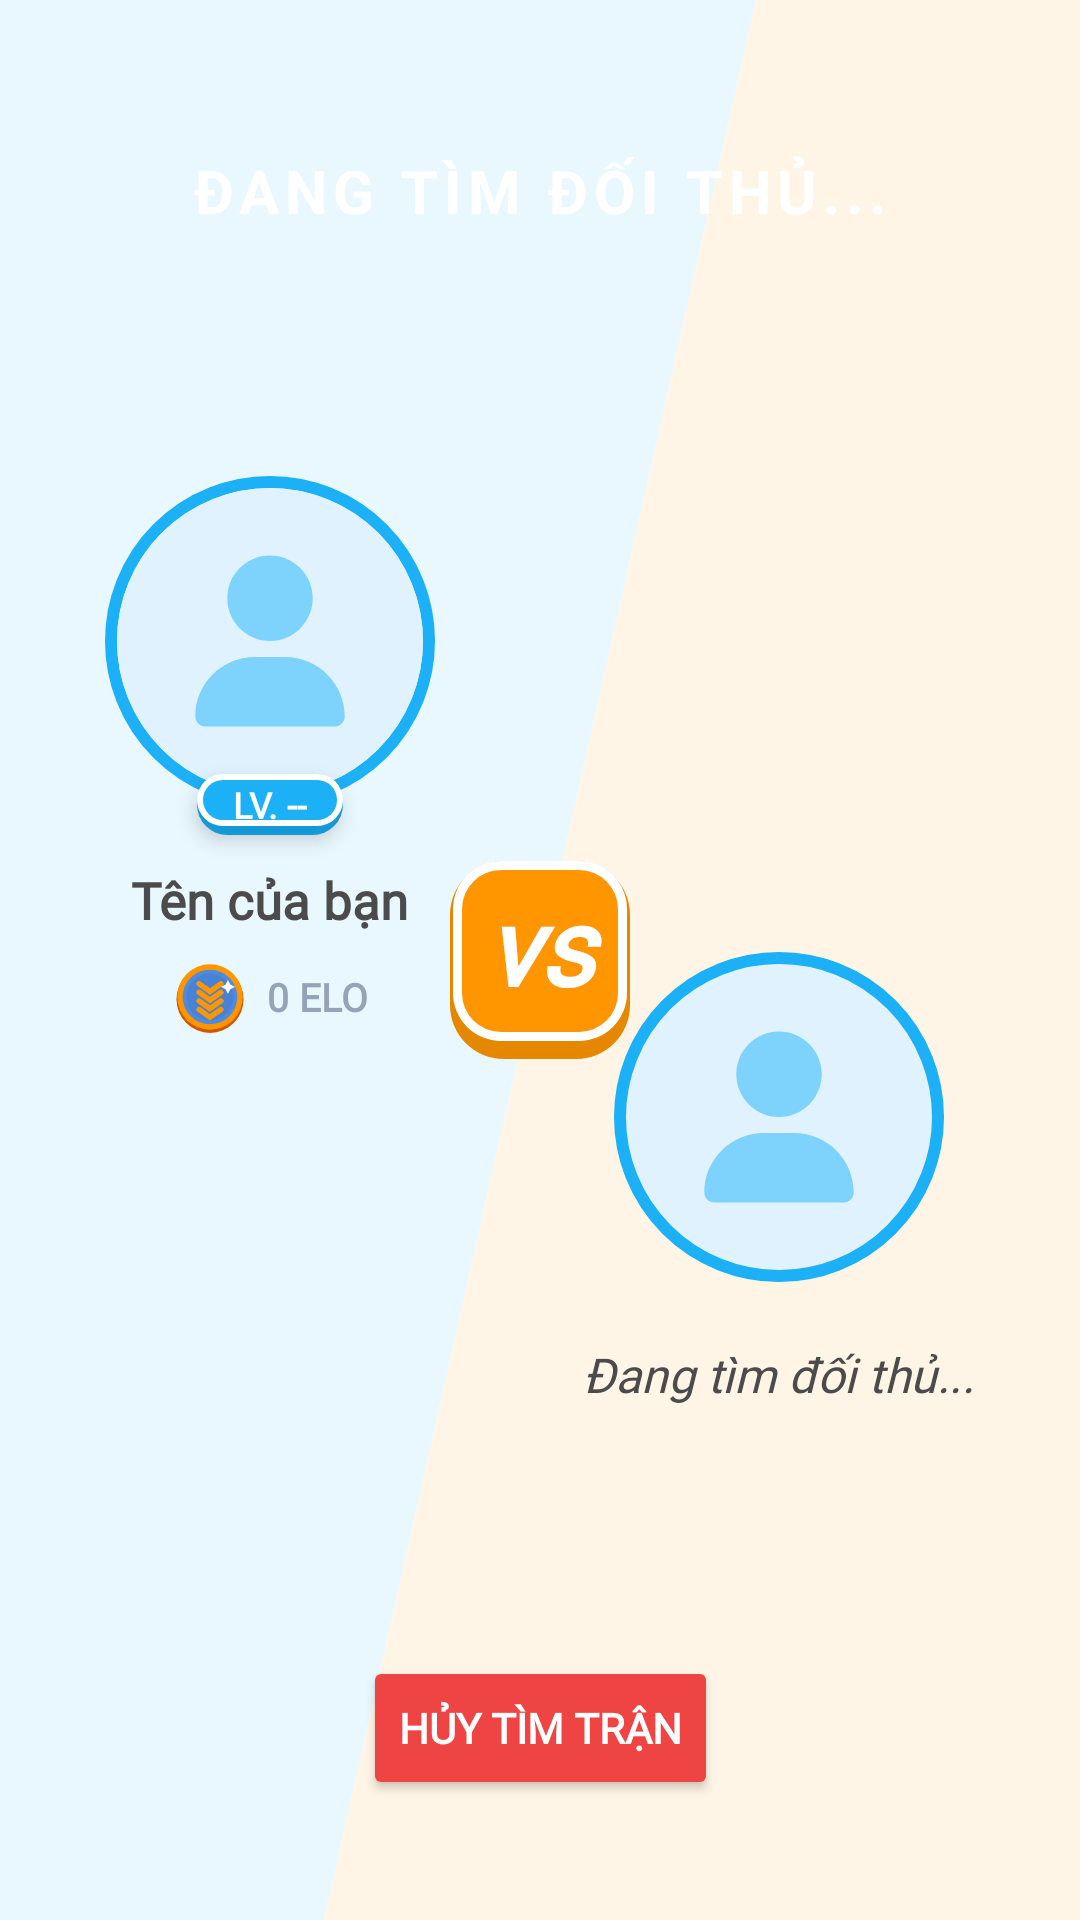

Android layout source for this screen:
<!-- AndroidManifest.xml: application theme Theme.AppEngGo -->
<!-- res/layout/activity_pvp_matching.xml -->
<?xml version="1.0" encoding="utf-8"?>
<androidx.constraintlayout.widget.ConstraintLayout xmlns:android="http://schemas.android.com/apk/res/android"
    xmlns:app="http://schemas.android.com/apk/res-auto"
    android:layout_width="match_parent"
    android:layout_height="match_parent"
    android:background="#FFFFFF">

    <TextView
        android:id="@+id/tv_match_status_top"
        android:layout_width="wrap_content"
        android:layout_height="wrap_content"
        android:layout_marginTop="50dp"
        android:text="ĐANG TÌM ĐỐI THỦ..."
        android:textColor="#FFFFFF"
        android:textSize="20sp"
        android:textStyle="bold"
        android:letterSpacing="0.1"
        android:elevation="5dp"
        app:layout_constraintTop_toTopOf="parent"
        app:layout_constraintStart_toStartOf="parent"
        app:layout_constraintEnd_toEndOf="parent" />

    <View
        android:id="@+id/view_left_bg"
        android:layout_width="0dp"
        android:layout_height="match_parent"
        android:background="@drawable/bg_diagonal_left"
        app:layout_constraintStart_toStartOf="parent"
        app:layout_constraintEnd_toEndOf="parent" />

    <LinearLayout
        android:id="@+id/ln_my_info"
        android:layout_width="wrap_content"
        android:layout_height="wrap_content"
        android:orientation="vertical"
        android:gravity="center"
        android:layout_marginStart="35dp"
        android:clipChildren="false"
        app:layout_constraintTop_toTopOf="parent"
        app:layout_constraintBottom_toBottomOf="parent"
        app:layout_constraintStart_toStartOf="parent"
        app:layout_constraintVertical_bias="0.35">

        <FrameLayout
            android:layout_width="110dp"
            android:layout_height="110dp"
            android:clipChildren="false">
            <ImageView
                android:id="@+id/iv_match_my_avatar"
                android:layout_width="match_parent"
                android:layout_height="match_parent"
                android:src="@drawable/ic_default_avatar"
                android:background="@drawable/bg_circle_border_blue"
                android:padding="4dp"/>
            <TextView
                android:id="@+id/tv_match_my_level"
                android:layout_width="wrap_content"
                android:layout_height="wrap_content"
                android:layout_gravity="bottom|center_horizontal"
                android:layout_marginBottom="-10dp"
                android:background="@drawable/bg_pvp_lv_badge"
                android:paddingHorizontal="12dp"
                android:paddingVertical="2dp"
                android:text="LV. --"
                android:textColor="#FFFFFF"
                android:fontFamily="@font/nunito_black"
                android:textSize="12sp"
                android:textStyle="bold"
                android:elevation="4dp"/>
        </FrameLayout>

        <TextView
            android:id="@+id/tv_match_my_name"
            android:layout_width="wrap_content"
            android:layout_height="wrap_content"
            android:layout_marginTop="20dp"
            android:text="Tên của bạn"
            android:textColor="#4B4B4B"
            android:fontFamily="@font/nunito_black"
            android:textSize="17sp"
            android:textStyle="bold" />

        <LinearLayout
            android:layout_width="wrap_content"
            android:layout_height="wrap_content"
            android:layout_marginTop="8dp"
            android:gravity="center_vertical"
            android:orientation="horizontal">
            <ImageView
                android:id="@+id/iv_match_my_badge"
                android:layout_width="26dp"
                android:layout_height="26dp"
                android:layout_marginEnd="6dp"
                android:src="@drawable/rank4" />
            <TextView
                android:id="@+id/tv_match_my_elo"
                android:layout_width="wrap_content"
                android:layout_height="wrap_content"
                android:text="0 ELO"
                android:textColor="#94A3B8"
                android:fontFamily="@font/nunito_bold"
                android:textSize="13sp"
                android:textStyle="bold" />
        </LinearLayout>
    </LinearLayout>

    <View
        android:id="@+id/view_right_bg"
        android:layout_width="0dp"
        android:layout_height="match_parent"
        android:background="@drawable/bg_diagonal_right"
        app:layout_constraintStart_toStartOf="parent"
        app:layout_constraintEnd_toEndOf="parent" />

    <LinearLayout
        android:id="@+id/ln_enemy_info"
        android:layout_width="wrap_content"
        android:layout_height="wrap_content"
        android:orientation="vertical"
        android:gravity="center"
        android:layout_marginEnd="35dp"
        android:clipChildren="false"
        app:layout_constraintTop_toTopOf="parent"
        app:layout_constraintBottom_toBottomOf="parent"
        app:layout_constraintEnd_toEndOf="parent"
        app:layout_constraintVertical_bias="0.65">

        <FrameLayout
            android:layout_width="110dp"
            android:layout_height="110dp"
            android:clipChildren="false">
            <ImageView
                android:id="@+id/iv_match_enemy_avatar"
                android:layout_width="match_parent"
                android:layout_height="match_parent"
                android:layout_gravity="center"
                android:src="@drawable/ic_default_avatar"
                android:padding="4dp"/>

            <ProgressBar
                android:id="@+id/pb_matching_loading"
                android:layout_width="110dp"
                android:layout_height="110dp"
                android:layout_gravity="center"
                android:indeterminate="true"
                android:indeterminateDrawable="@drawable/bg_circle_border_blue" />

            <TextView
                android:id="@+id/tv_match_enemy_level"
                android:layout_width="wrap_content"
                android:layout_height="wrap_content"
                android:layout_gravity="bottom|center_horizontal"
                android:layout_marginBottom="-10dp"
                android:background="@drawable/bg_pvp_lv_badge"
                android:paddingHorizontal="12dp"
                android:paddingVertical="2dp"
                android:text="LV. --"
                android:textColor="#FFFFFF"
                android:fontFamily="@font/nunito_black"
                android:textSize="12sp"
                android:textStyle="bold"
                android:elevation="4dp"
                android:visibility="gone"/>
        </FrameLayout>

        <TextView
            android:id="@+id/tv_match_enemy_name"
            android:layout_width="wrap_content"
            android:layout_height="wrap_content"
            android:layout_marginTop="20dp"
            android:text= "Đang tìm đối thủ..."
            android:textColor="#4B4B4B"
            android:fontFamily="@font/nunito_black"
            android:textSize="16sp"
            android:textStyle="italic" />

        <LinearLayout
            android:id="@+id/ln_enemy_badge_container"
            android:layout_width="wrap_content"
            android:layout_height="wrap_content"
            android:layout_marginTop="8dp"
            android:gravity="center_vertical"
            android:orientation="horizontal"
            android:visibility="gone">
            <ImageView
                android:id="@+id/iv_match_enemy_badge"
                android:layout_width="26dp"
                android:layout_height="26dp"
                android:layout_marginEnd="6dp"
                android:src="@drawable/rank4" />
            <TextView
                android:id="@+id/tv_match_enemy_elo"
                android:layout_width="wrap_content"
                android:layout_height="wrap_content"
                android:text="0 ELO"
                android:textColor="#94A3B8"
                android:fontFamily="@font/nunito_bold"
                android:textSize="13sp"
                android:textStyle="bold" />
        </LinearLayout>
    </LinearLayout>

    <TextView
        android:layout_width="60dp"
        android:layout_height="66dp"
        android:background="@drawable/bg_pvp_vs"
        android:text="vs"
        android:gravity="center"
        android:paddingBottom="10dp"
        android:textColor="@color/white"
        android:fontFamily="@font/nunito_black"
        android:textSize="36sp"
        android:textStyle="bold|italic"
        app:layout_constraintTop_toTopOf="parent"
        app:layout_constraintBottom_toBottomOf="parent"
        app:layout_constraintStart_toStartOf="parent"
        app:layout_constraintEnd_toEndOf="parent" />

    <Button
        android:id="@+id/btn_cancel_match"
        android:layout_width="wrap_content"
        android:layout_height="wrap_content"
        android:layout_marginBottom="40dp"
        android:text="HỦY TÌM TRẬN"
        android:backgroundTint="#EF4444"
        android:textColor="#FFFFFF"
        android:fontFamily="@font/nunito_black"
        android:textStyle="bold"
        app:layout_constraintBottom_toBottomOf="parent"
        app:layout_constraintStart_toStartOf="parent"
        app:layout_constraintEnd_toEndOf="parent"/>

    <Button
        android:id="@+id/btn_ready_match"
        android:layout_width="200dp"
        android:layout_height="wrap_content"
        android:layout_marginBottom="40dp"
        android:text="SẴN SÀNG VÀO TRẬN"
        android:backgroundTint="#10B981"
        android:textColor="#FFFFFF"
        android:fontFamily="@font/nunito_black"
        android:textStyle="bold"
        android:visibility="gone"
        app:layout_constraintBottom_toBottomOf="parent"
        app:layout_constraintStart_toStartOf="parent"
        app:layout_constraintEnd_toEndOf="parent"/>

</androidx.constraintlayout.widget.ConstraintLayout>
<!-- resources referenced by this layout -->
<resources>
  <color name="white">#FFFFFFFF</color>
  <!-- drawable bg_circle_border_blue (drawable) -->
  <?xml version="1.0" encoding="utf-8"?>
  <shape xmlns:android="http://schemas.android.com/apk/res/android"
      android:shape="oval">
      <stroke
          android:width="4dp"
          android:color="#1CB0F6" />
      <solid android:color="@android:color/transparent" />
  </shape>
  <!-- drawable bg_diagonal_left (drawable) -->
  <vector xmlns:android="http://schemas.android.com/apk/res/android"
      android:width="200dp"
      android:height="200dp"
      android:viewportWidth="200"
      android:viewportHeight="200">
      <path
          android:fillColor="#e9f8ff"
          android:pathData="M 0,0 L 140,0 L 60,200 L 0,200 Z" />
  </vector>
  <!-- drawable bg_diagonal_right (drawable) -->
  <vector xmlns:android="http://schemas.android.com/apk/res/android"
      android:width="200dp"
      android:height="200dp"
      android:viewportWidth="200"
      android:viewportHeight="200">
      <path
          android:fillColor="#fff5e6"
          android:pathData="M 140,0 L 200,0 L 200,200 L 60,200 Z" />
  </vector>
  <!-- drawable bg_pvp_lv_badge (drawable) -->
  <?xml version="1.0" encoding="utf-8"?>
  <layer-list xmlns:android="http://schemas.android.com/apk/res/android">
  
      <item>
          <shape android:shape="rectangle">
              <solid android:color="#1499D6" />
              <corners android:radius="20dp" />
          </shape>
      </item>
  
      <item android:bottom="3dp">
          <shape android:shape="rectangle">
              <solid android:color="@color/white" />
              <corners android:radius="20dp" />
          </shape>
      </item>
  
      <item
          android:top="2dp"
          android:left="2dp"
          android:right="2dp"
          android:bottom="5dp">
          <shape android:shape="rectangle">
              <solid android:color="#1CB0F6" />
              <corners android:radius="18dp" />
          </shape>
      </item>
  
  </layer-list>
  <!-- drawable bg_pvp_vs (drawable) -->
  <?xml version="1.0" encoding="utf-8"?>
  <layer-list xmlns:android="http://schemas.android.com/apk/res/android">
  
      <item>
          <shape android:shape="rectangle">
              <solid android:color="#E68700" />
              <corners android:radius="18dp" />
          </shape>
      </item>
  
      <item
          android:top="0dp"
          android:bottom="6dp"
          android:left="1dp"
          android:right="1dp">
          <shape android:shape="rectangle">
              <solid android:color="#FFFFFF" />
              <corners android:radius="16dp" />
          </shape>
      </item>
  
      <item
          android:top="3dp"
          android:bottom="9dp"
          android:left="4dp"
          android:right="4dp">
          <shape android:shape="rectangle">
              <solid android:color="#FF9600" />
              <corners android:radius="13dp" />
          </shape>
      </item>
  
  </layer-list>
  <style name="Theme.AppEngGo" parent="Base.Theme.AppEngGo" />
  <style name="Base.Theme.AppEngGo" parent="Theme.Material3.Light.NoActionBar">
          <item name="colorPrimary">@color/primary_blue</item>
          <item name="colorOnPrimary">#FFFFFF</item>
      </style>
  <color name="primary_blue">#1CB0F6</color>
</resources>
